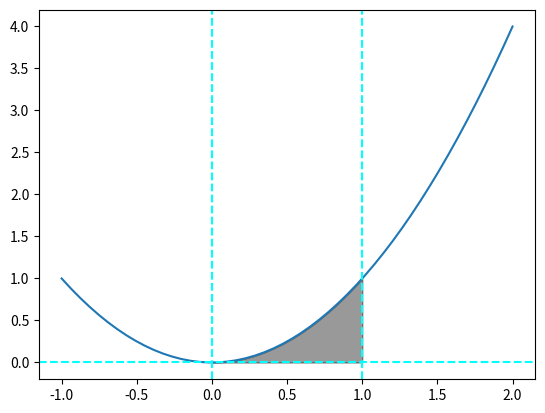

This figure's Python source:
import numpy as np
import pandas as pd
import matplotlib.pyplot as plt

# 定积分
if 1:
    def f(x):
        return x**2
    
    x = np.linspace(-1,2)
    plt.plot(x,f(x))
    plt.axhline(0,color='cyan',linestyle='--')
    plt.axvline(0,color='cyan',linestyle='--')
    plt.axvline(1,color='cyan',linestyle='--')

    # 默认分50份
    x1 = np.linspace(0,1)
    # 覆盖区域,上限，下限
    plt.fill_between(x1,0,f(x1),color='k',alpha=0.4)
    plt.show()

    # 积分计算区域面积
    # 注意区分[-1],[:-1]和[::-1]，分别代表取最后一个元素，取最后一个元素之前的元素，倒序
    area = 0
    
    # 输出前49项
    for i in range(len(x1))[:-1]:
        mid_idx = (x1[i] + x1[i+1])/2
        area += (x1[i+1]-x1[i])*f(mid_idx)
    print(area)
    pass


